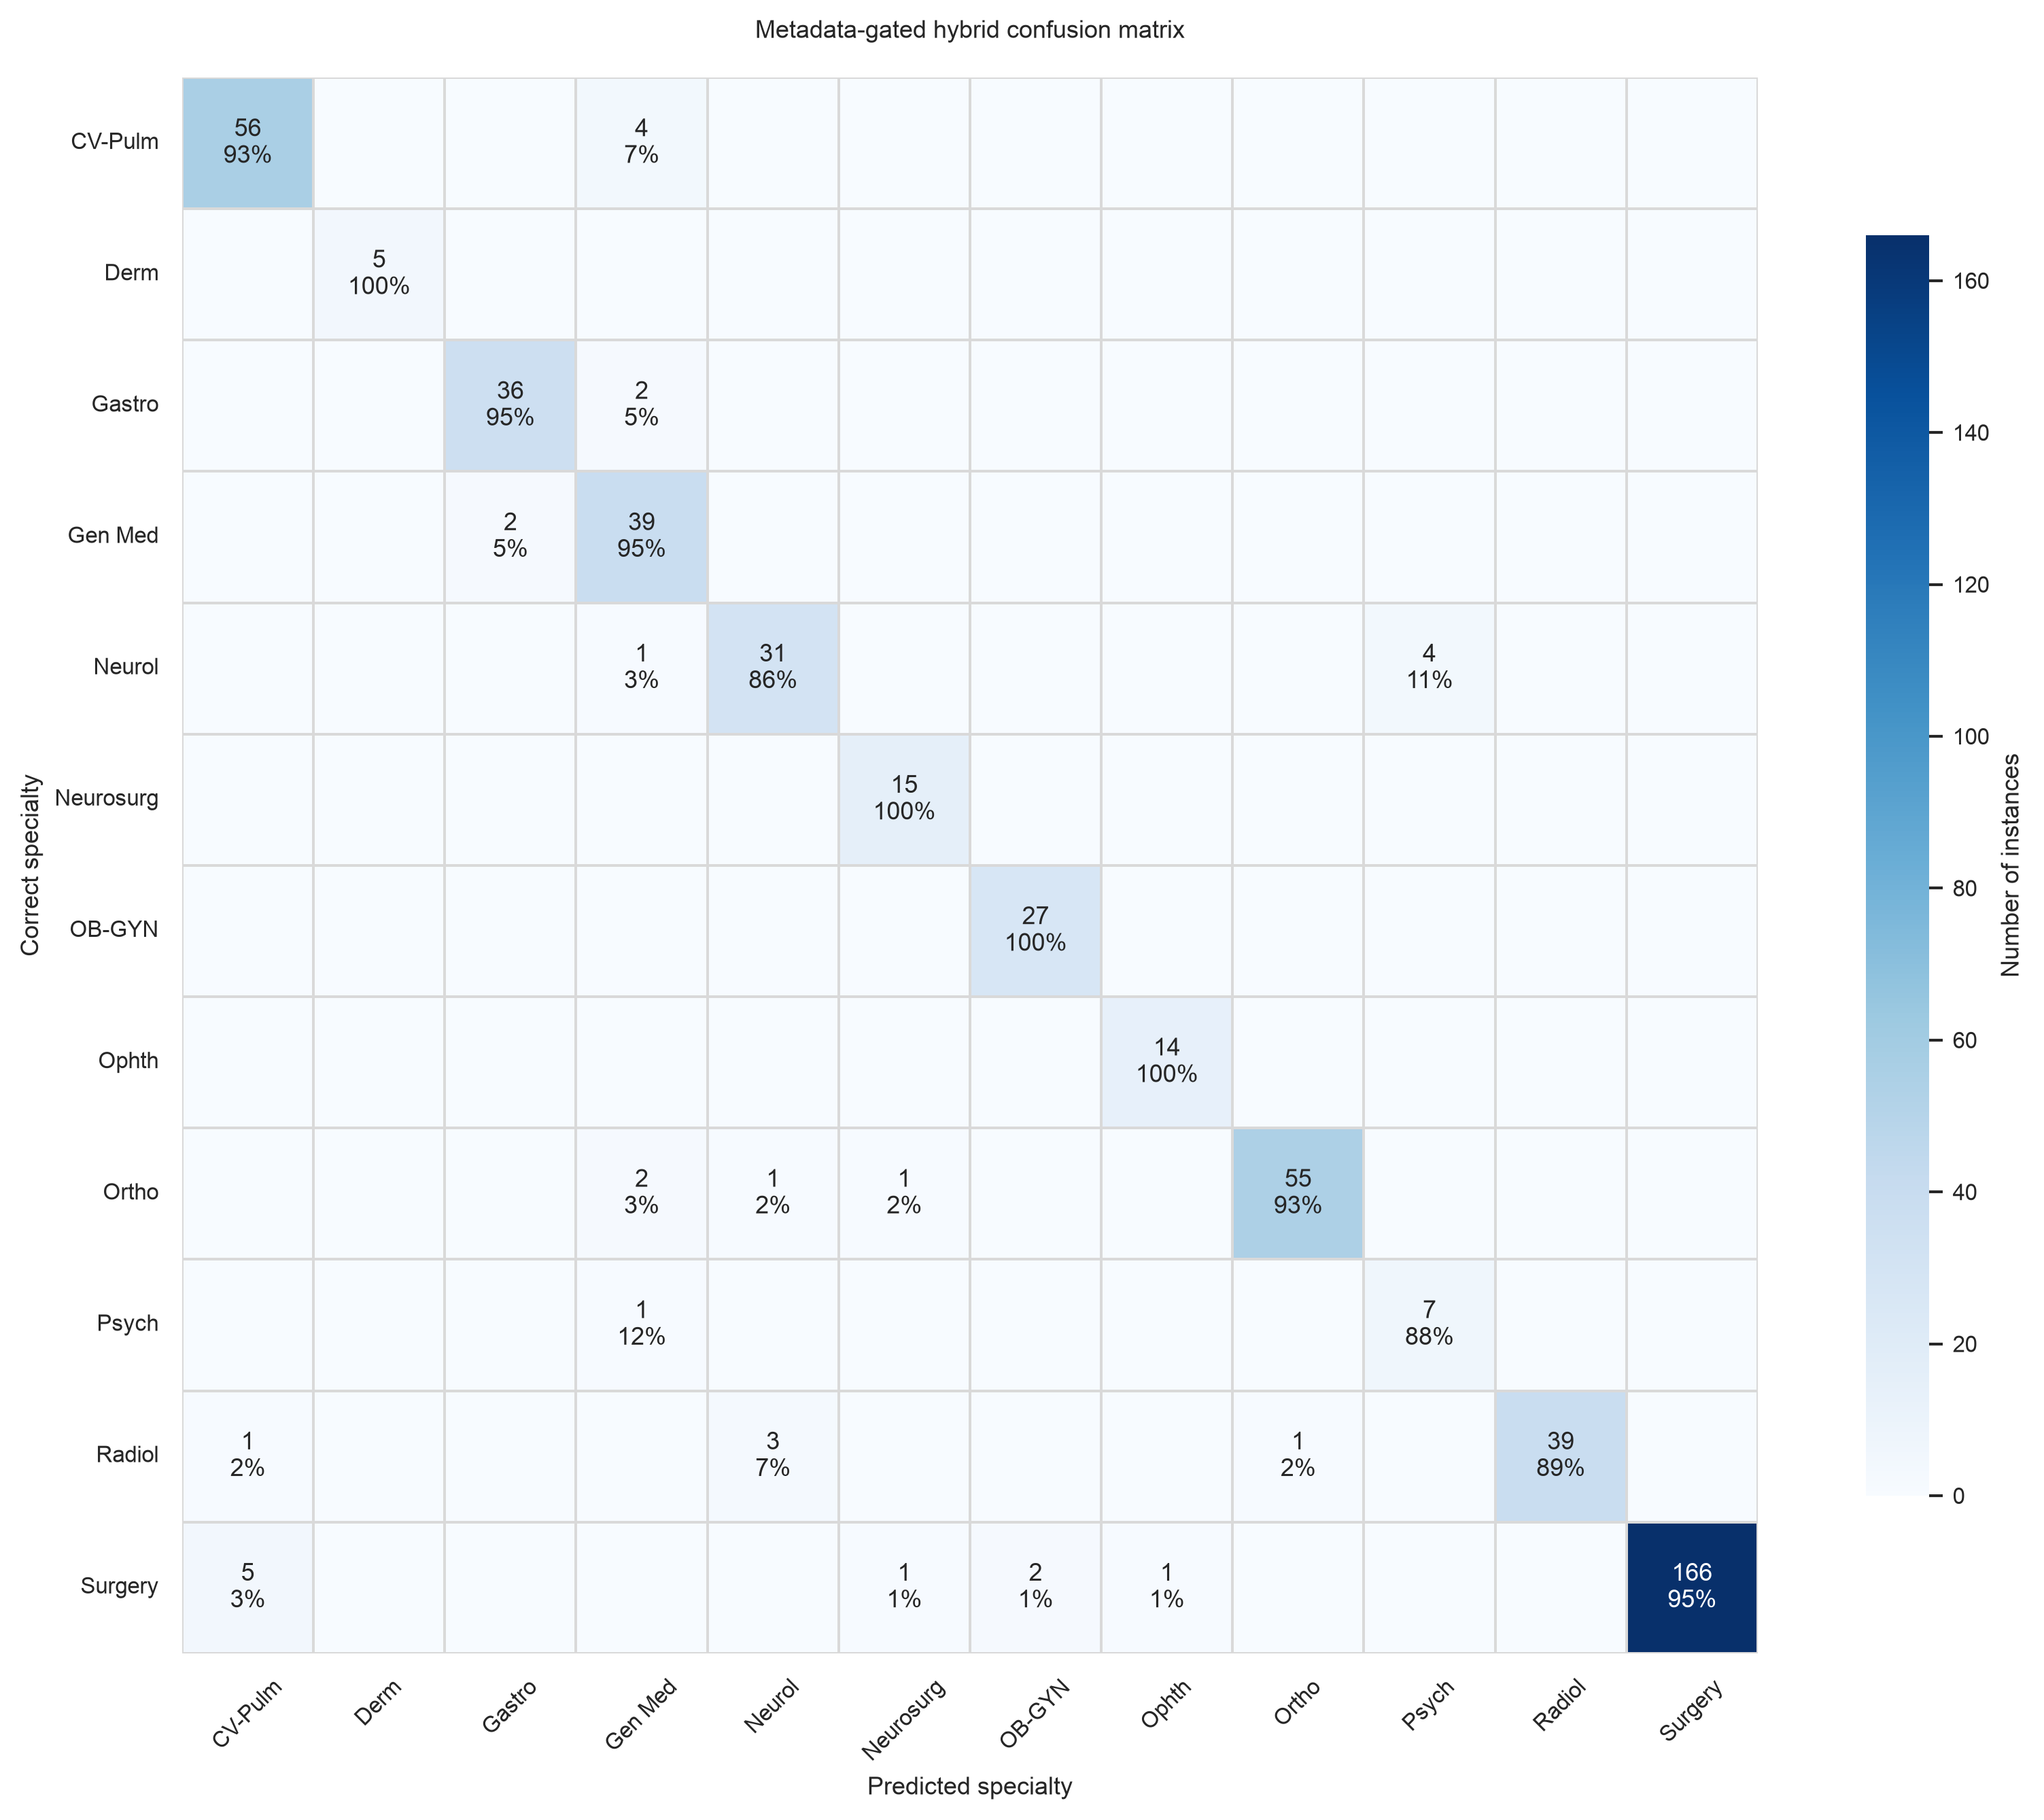

Values plotted in this chart, from the file beside it:
correct_label, Cardiovascular-Pulmonary, Dermatology, Gastroenterology, General Medicine, Neurology, Neurosurgery, Obstetrics-Gynecology, Ophthalmology, Orthopedic, Psychiatry-Psychology, Radiology, Surgery
Cardiovascular-Pulmonary, 56, 0, 0, 4, 0, 0, 0, 0, 0, 0, 0, 0
Dermatology, 0, 5, 0, 0, 0, 0, 0, 0, 0, 0, 0, 0
Gastroenterology, 0, 0, 36, 2, 0, 0, 0, 0, 0, 0, 0, 0
General Medicine, 0, 0, 2, 39, 0, 0, 0, 0, 0, 0, 0, 0
Neurology, 0, 0, 0, 1, 31, 0, 0, 0, 0, 4, 0, 0
Neurosurgery, 0, 0, 0, 0, 0, 15, 0, 0, 0, 0, 0, 0
Obstetrics-Gynecology, 0, 0, 0, 0, 0, 0, 27, 0, 0, 0, 0, 0
Ophthalmology, 0, 0, 0, 0, 0, 0, 0, 14, 0, 0, 0, 0
Orthopedic, 0, 0, 0, 2, 1, 1, 0, 0, 55, 0, 0, 0
Psychiatry-Psychology, 0, 0, 0, 1, 0, 0, 0, 0, 0, 7, 0, 0
Radiology, 1, 0, 0, 0, 3, 0, 0, 0, 1, 0, 39, 0
Surgery, 5, 0, 0, 0, 0, 1, 2, 1, 0, 0, 0, 166
